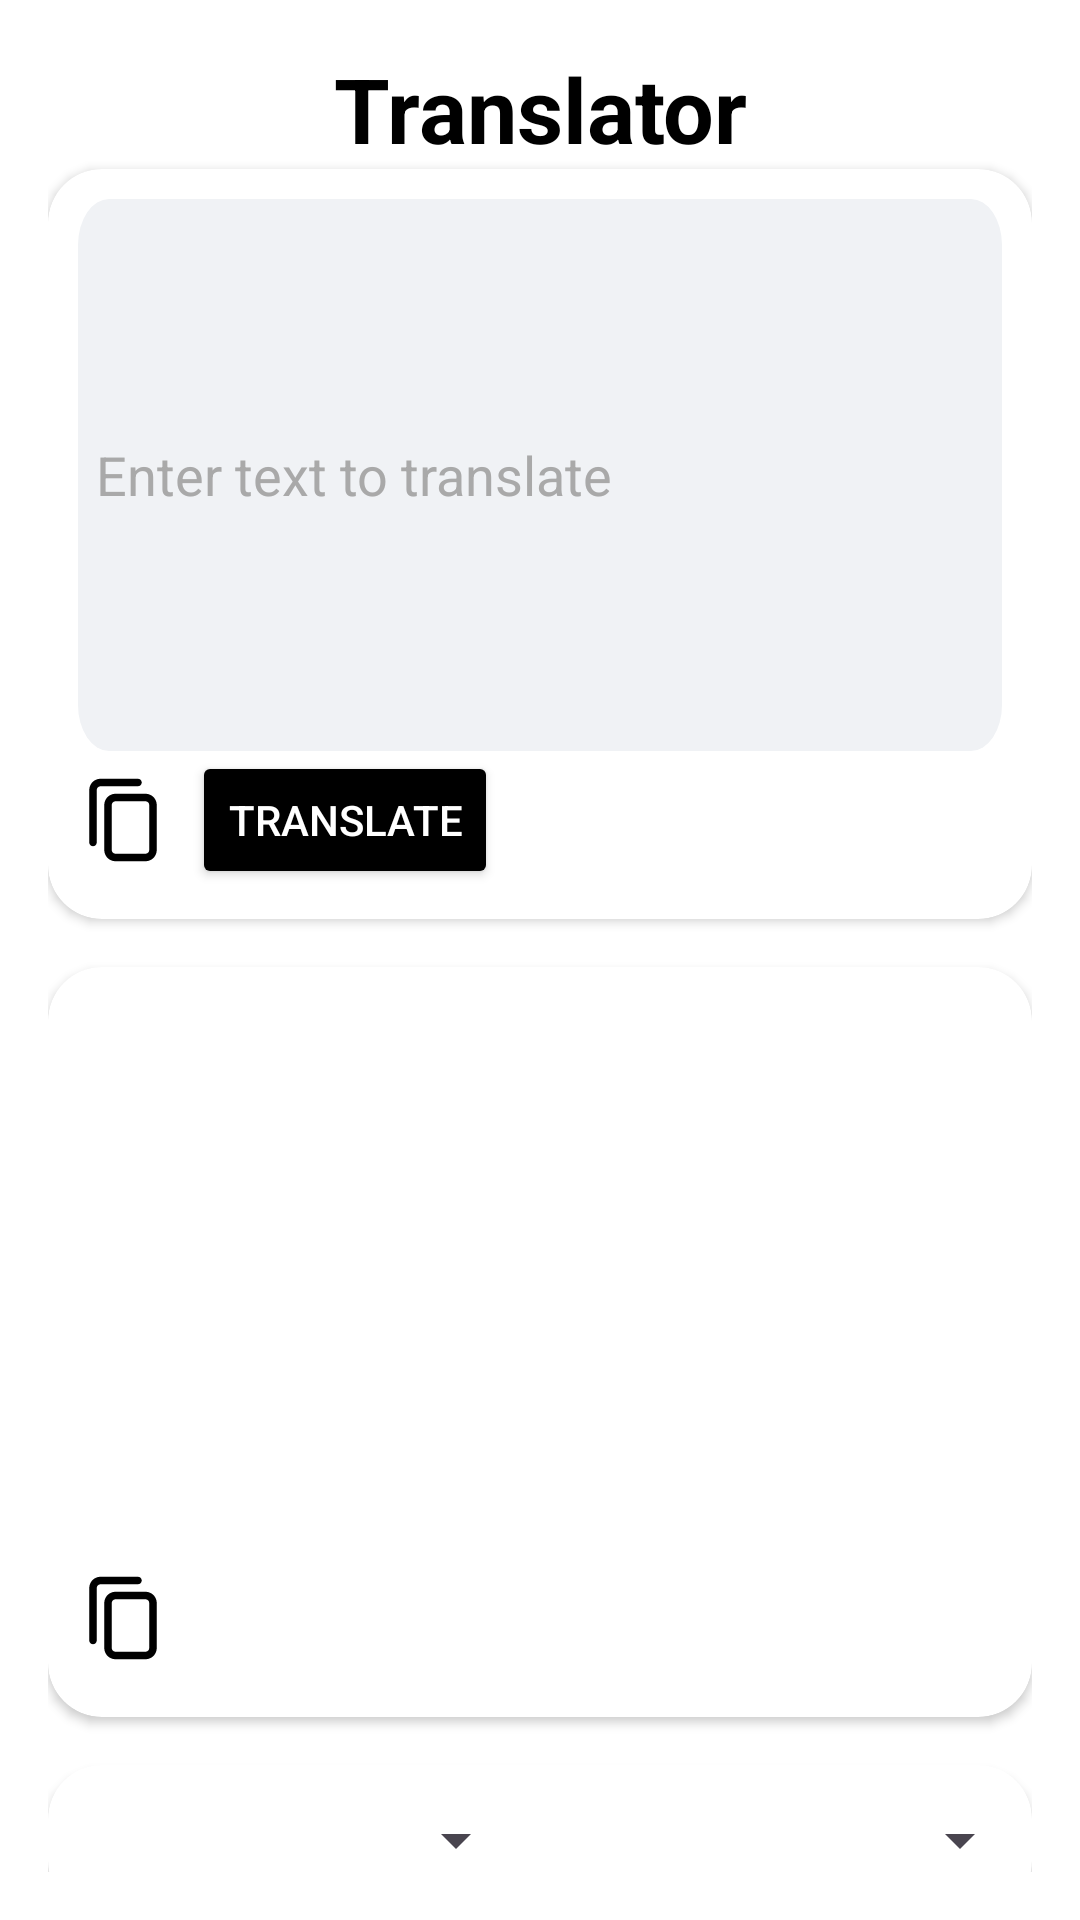

Produce the Android XML layout that renders to this screen, including the resource entries it uses.
<!-- AndroidManifest.xml: application theme Theme.Translyze -->
<!-- res/layout/fragment_translator.xml -->
<?xml version="1.0" encoding="utf-8"?>
<LinearLayout xmlns:android="http://schemas.android.com/apk/res/android"
    xmlns:app="http://schemas.android.com/apk/res-auto"
    xmlns:tools="http://schemas.android.com/tools"
    android:layout_width="match_parent"
    android:layout_height="match_parent"
    android:background="#ffffff"
    android:orientation="vertical"
    android:padding="16dp">

    <TextView
        android:layout_width="match_parent"
        android:layout_height="wrap_content"
        android:gravity="center_horizontal"
        android:text="Translator"
        android:textColor="#000000"
        android:textSize="30sp"
        android:textStyle="bold"
        app:layout_constraintEnd_toEndOf="parent"
        app:layout_constraintStart_toStartOf="parent"
        app:layout_constraintTop_toTopOf="parent" />

    <androidx.cardview.widget.CardView
        android:id="@+id/cardView"
        android:layout_width="match_parent"
        android:layout_height="250dp"
        android:padding="16dp"
        app:cardCornerRadius="18dp"
        android:backgroundTint="#ffffff"
        app:layout_constraintTop_toTopOf="parent"
        app:layout_constraintStart_toStartOf="parent"
        app:layout_constraintEnd_toEndOf="parent">

        <LinearLayout
            android:layout_width="match_parent"
            android:layout_height="match_parent"
            android:padding="10dp"
            android:orientation="vertical">

            <EditText
                android:id="@+id/editTextInput"
                android:layout_width="match_parent"
                android:layout_height="0dp"
                android:layout_weight="4"
                android:textColor="#333333"
                android:textColorHint="#a9a9a9"
                android:paddingStart="6dp"
                android:background="@drawable/translator_input_field_background"
                android:hint="Enter text to translate" />

            <LinearLayout
                android:layout_width="match_parent"
                android:layout_height="0dp"
                android:layout_weight="1"
                android:gravity="center_vertical">

                <ImageView
                    android:id="@+id/ivCopySourceText"
                    android:layout_width="30dp"
                    android:layout_height="match_parent"
                    android:src="@drawable/copy_svgrepo_com" />

                <Button
                    android:id="@+id/buttonTranslate"
                    android:layout_width="wrap_content"
                    android:layout_height="wrap_content"
                    android:text="Translate"
                    android:textColor="#ffffff"
                    android:backgroundTint="#000000"
                    android:layout_marginStart="8dp" />

            </LinearLayout>
        </LinearLayout>
    </androidx.cardview.widget.CardView>

    <androidx.cardview.widget.CardView
        android:id="@+id/cardView2"
        android:layout_width="match_parent"
        android:layout_height="250dp"
        android:padding="16dp"
        android:layout_marginTop="16dp"
        app:cardCornerRadius="18dp"
        android:background="@drawable/translator_output_field_background"
        app:layout_constraintTop_toBottomOf="@id/cardView"
        app:layout_constraintStart_toStartOf="parent"
        app:layout_constraintEnd_toEndOf="parent">

        <LinearLayout
            android:layout_width="match_parent"
            android:layout_height="match_parent"
            android:padding="10dp"
            android:orientation="vertical">

            <TextView
                android:id="@+id/textViewTranslated"
                android:layout_width="match_parent"
                android:layout_height="0dp"
                android:layout_weight="4"
                android:paddingTop="16dp"
                android:textSize="18sp"
                android:textColor="#333333"/>

            <LinearLayout
                android:layout_width="match_parent"
                android:layout_height="0dp"
                android:layout_weight="1"
                android:gravity="center_vertical">

                <ImageView
                    android:id="@+id/ivCopyTargetText"
                    android:layout_width="30dp"
                    android:layout_height="match_parent"
                    android:src="@drawable/copy_svgrepo_com" />

            </LinearLayout>
        </LinearLayout>
    </androidx.cardview.widget.CardView>

    <androidx.cardview.widget.CardView
        android:layout_width="match_parent"
        android:layout_height="50dp"
        android:layout_marginTop="16dp"
        app:cardCornerRadius="18dp"
        app:layout_constraintTop_toBottomOf="@+id/cardView2">

        <LinearLayout
            android:id="@+id/linearLayout"
            android:layout_width="match_parent"
            android:layout_height="match_parent"
            android:orientation="horizontal">

            <Spinner
                android:id="@+id/spinnerSourceLanguage"
                android:layout_width="0dp"
                android:layout_height="match_parent"
                android:layout_weight="1"
                android:layout_marginEnd="8dp" />

            <Spinner
                android:id="@+id/spinnerTargetLanguage"
                android:layout_width="0dp"
                android:layout_height="match_parent"
                android:layout_weight="1" />
        </LinearLayout>
    </androidx.cardview.widget.CardView>

</LinearLayout>
<!-- resources referenced by this layout -->
<resources>
  <!-- drawable copy_svgrepo_com (drawable) -->
  <vector xmlns:android="http://schemas.android.com/apk/res/android"
      android:width="800dp"
      android:height="800dp"
      android:viewportWidth="24"
      android:viewportHeight="24">
    <path
        android:pathData="M21,8C21,6.343 19.657,5 18,5H10C8.343,5 7,6.343 7,8V20C7,21.657 8.343,23 10,23H18C19.657,23 21,21.657 21,20V8ZM19,8C19,7.448 18.552,7 18,7H10C9.448,7 9,7.448 9,8V20C9,20.552 9.448,21 10,21H18C18.552,21 19,20.552 19,20V8Z"
        android:fillColor="#000000"
        android:fillType="evenOdd"/>
    <path
        android:pathData="M6,3H16C16.552,3 17,2.552 17,2C17,1.448 16.552,1 16,1H6C4.343,1 3,2.343 3,4V18C3,18.552 3.448,19 4,19C4.552,19 5,18.552 5,18V4C5,3.448 5.448,3 6,3Z"
        android:fillColor="#000000"/>
  </vector>
  <!-- drawable translator_input_field_background (drawable) -->
  <vector xmlns:android="http://schemas.android.com/apk/res/android"
      android:width="358dp"
      android:height="144dp"
      android:viewportWidth="358"
      android:viewportHeight="144">
    <path
        android:pathData="M12,0L346,0A12,12 0,0 1,358 12L358,132A12,12 0,0 1,346 144L12,144A12,12 0,0 1,0 132L0,12A12,12 0,0 1,12 0z"
        android:fillColor="#F0F2F5"/>
  </vector>
  <!-- drawable translator_output_field_background (drawable) -->
  <vector xmlns:android="http://schemas.android.com/apk/res/android"
      android:width="358dp"
      android:height="144dp"
      android:viewportWidth="358"
      android:viewportHeight="144">
    <path
        android:pathData="M12,0.5L346,0.5A11.5,11.5 0,0 1,357.5 12L357.5,132A11.5,11.5 0,0 1,346 143.5L12,143.5A11.5,11.5 0,0 1,0.5 132L0.5,12A11.5,11.5 0,0 1,12 0.5z"
        android:fillColor="#ffffff"/>
    <path
        android:strokeWidth="1"
        android:pathData="M12,0.5L346,0.5A11.5,11.5 0,0 1,357.5 12L357.5,132A11.5,11.5 0,0 1,346 143.5L12,143.5A11.5,11.5 0,0 1,0.5 132L0.5,12A11.5,11.5 0,0 1,12 0.5z"
        android:fillColor="#00000000"
        android:strokeColor="#DBE0E6"/>
  </vector>
  <style name="Theme.Translyze" parent="Base.Theme.Translyze" />
  <style name="Base.Theme.Translyze" parent="Theme.Material3.DayNight.NoActionBar">
          
          
      </style>
</resources>
